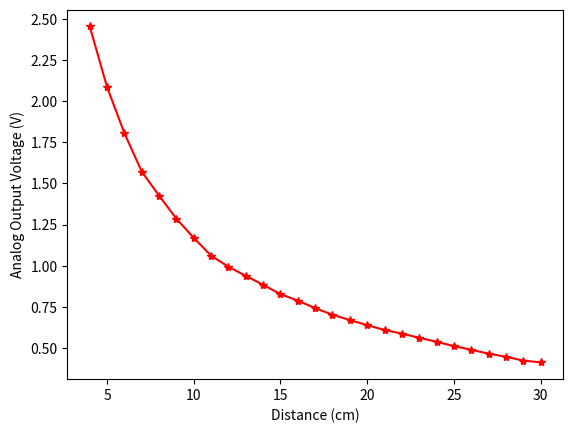
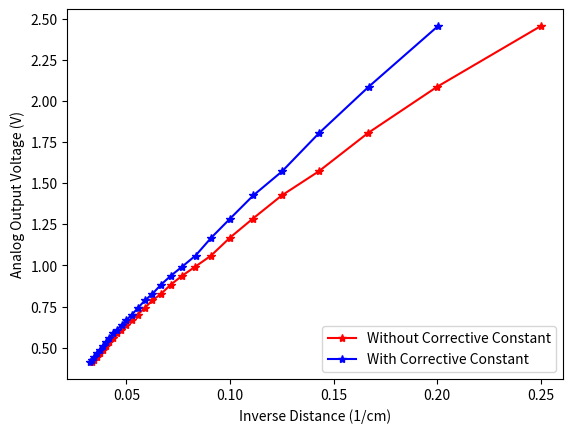
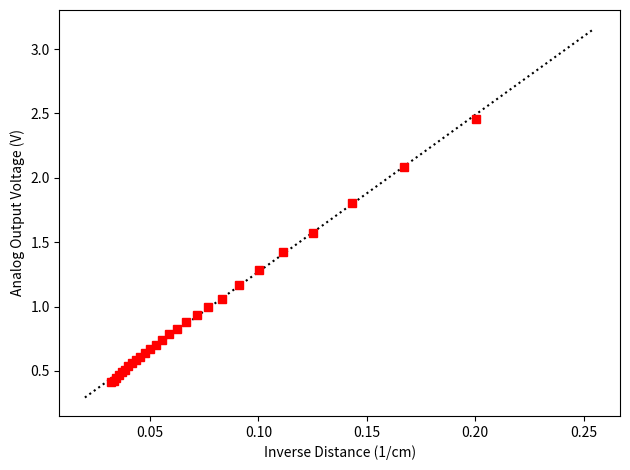

These figures' Python source, in order:
import numpy
import matplotlib.pyplot as plt

# https://www.limulo.net/website/coding/physical-computing/sharp-linearization.html

# https://cyberbotics.com/doc/guide/distancesensor-sensors#sharp-gp2y0a41sk0f
# Model of sensor - Sharp GP2Y0A41SK0F
# Range from 4 to 30 cm
# Equations
# Convert meters to voltage: y(x) = 0.5131*x^(-0.5735)-0.6143
# Convert voltage to meters: y(x) = 0.1594*x^(-0.8533)-0.02916

# Compute this values - ver resolução dos sensores
distances_cm = [4, 5, 6, 7, 8, 9, 10, 11, 12, 13, 14, 15, 16, 17, 18, 19, 20, 21, 22, 23, 24, 25, 26, 27, 28, 29, 30]
sensorVals = [
    2.4543934803964813,
    2.0857225891635913,
    1.8050147563855587,
    1.5718546325370197,
    1.4253904095199885,
    1.285132256686784,
    1.1689770544533742,
    1.0602254495057448,
    0.9934011137483789,
    0.9376087713837975,
    0.8834950504985026,
    0.826813622161961,
    0.7871347864244898,
    0.741650699781455,
    0.7015223510690278,
    0.6691575341299844,
    0.638382342777867,
    0.6088014963499528,
    0.5866359623014504,
    0.5615903804413932,
    0.5370533382585617,
    0.511131616769578,
    0.48861761046287017,
    0.4651073610135785,
    0.4461150800975016,
    0.422786245667686,
    0.41206637170230653
]
k = 0.99

fig1, plt1 = plt.subplots()
plt1.plot(distances_cm, sensorVals, 'r*-')
plt1.set(xlabel='Distance (cm)', ylabel='Analog Output Voltage (V)')

inv_d = [1/x for x in distances_cm]
inv_d_k = [1/(x+k) for x in distances_cm]   
fig2, plt2 = plt.subplots()
plt2.plot(inv_d, sensorVals, 'r*-')
plt2.plot(inv_d_k, sensorVals, 'b*-')
plt2.set(xlabel='Inverse Distance (1/cm)', ylabel='Analog Output Voltage (V)')
plt2.legend(['Without Corrective Constant', 'With Corrective Constant'], loc='lower right')

coef = numpy.polyfit(inv_d_k, sensorVals, 1)
x = numpy.linspace(0.02, 0.255, 100)
y = numpy.polyval(coef, x)
fig3,plt3 = plt.subplots()
plt3.plot(x, y, 'k:')
plt3.plot(inv_d_k, sensorVals, 'rs')
plt3.set(xlabel='Inverse Distance (1/cm)', ylabel='Analog Output Voltage (V)')
plt.tight_layout()
plt.show()

def getDistance(voltage):
    return coef[0]/(voltage-coef[1])-k


def getDistance2(voltage):
    return ((0.1594*pow(voltage,-0.8533))-0.02916)*100 # *100 -> m to cm

print(getDistance(2.4))  # 4.5
print(getDistance2(2.4)) # 4.64